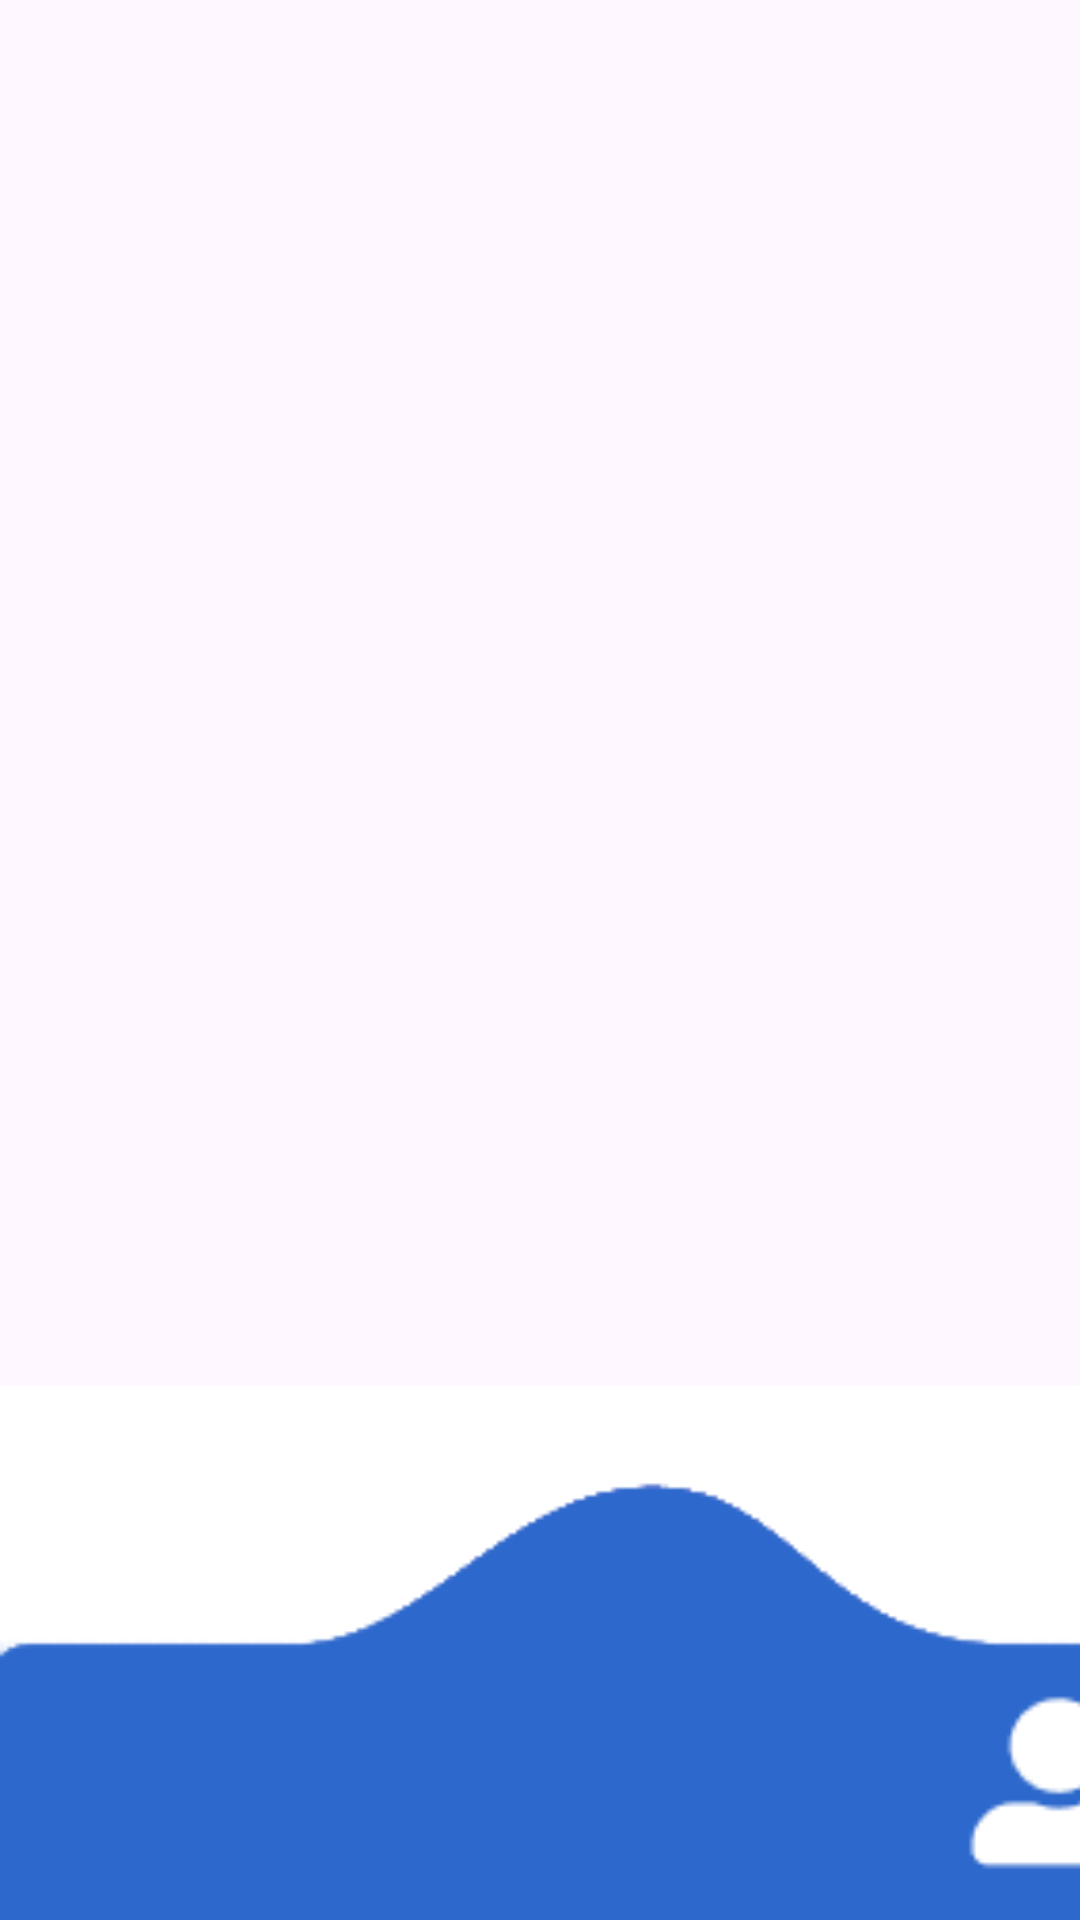

Layout XML and referenced resources for this Android screen:
<!-- AndroidManifest.xml: application theme Theme.FocusEarn -->
<!-- res/layout/navigation_fragment.xml -->
<?xml version="1.0" encoding="utf-8"?>
<androidx.constraintlayout.widget.ConstraintLayout xmlns:android="http://schemas.android.com/apk/res/android"
    xmlns:app="http://schemas.android.com/apk/res-auto"
    xmlns:tools="http://schemas.android.com/tools"
    android:id="@+id/nestedScrollView"
    android:layout_width="match_parent"
    android:layout_height="match_parent"
    tools:context=".NavigationFragment">

    <com.google.android.material.bottomnavigation.BottomNavigationView
        android:layout_width="448dp"
        android:layout_height="178dp"
        android:background="#FFFFFF"
        android:id="@+id/navigation_bar"
        app:itemBackground="@null"
        app:layout_constraintBottom_toBottomOf="parent"
        app:layout_constraintStart_toStartOf="parent">

        <androidx.constraintlayout.widget.ConstraintLayout
            android:layout_width="match_parent"
            android:layout_height="match_parent">

            <ImageView
                android:id="@+id/imageView2"
                android:layout_width="429dp"
                android:layout_height="201dp"
                android:src="@drawable/nav_background"
                app:layout_constraintTop_toTopOf="parent"
                tools:ignore="MissingConstraints"
                tools:layout_editor_absoluteX="-6dp" />

            <ImageButton
                android:id="@+id/leaderboardButton"
                android:layout_width="89dp"
                android:layout_height="82dp"
                android:layout_marginStart="16dp"
                android:background="@null"
                android:scaleType="fitCenter"
                android:src="@drawable/leaderboard_bttn"
                app:layout_constraintBottom_toBottomOf="parent"
                app:layout_constraintEnd_toStartOf="@+id/mainTimerButton"
                app:layout_constraintHorizontal_bias="0.294"
                app:layout_constraintStart_toStartOf="parent"
                app:layout_constraintTop_toTopOf="parent"
                app:layout_constraintVertical_bias="0.947" />

            <ImageButton
                android:id="@+id/mainTimerButton"
                android:layout_width="141dp"
                android:layout_height="132dp"
                android:background="@null"
                android:scaleType="fitCenter"
                android:src="@drawable/start_bttn"
                app:layout_constraintBottom_toBottomOf="parent"
                app:layout_constraintEnd_toEndOf="@+id/imageView2"
                app:layout_constraintHorizontal_bias="0.494"
                app:layout_constraintStart_toStartOf="parent"
                app:layout_constraintTop_toTopOf="parent"
                app:layout_constraintVertical_bias="0.891" />

            <ImageButton
                android:id="@+id/profileButton"
                android:layout_width="95dp"
                android:layout_height="87dp"
                android:layout_marginEnd="36dp"
                android:background="@null"
                android:scaleType="fitCenter"
                android:src="@drawable/profile_bttn"
                app:layout_constraintBottom_toBottomOf="parent"
                app:layout_constraintEnd_toEndOf="parent"
                app:layout_constraintHorizontal_bias="0.702"
                app:layout_constraintStart_toEndOf="@+id/mainTimerButton"
                app:layout_constraintTop_toTopOf="parent"
                app:layout_constraintVertical_bias="0.945" />
        </androidx.constraintlayout.widget.ConstraintLayout>

    </com.google.android.material.bottomnavigation.BottomNavigationView>

</androidx.constraintlayout.widget.ConstraintLayout>
<!-- resources referenced by this layout -->
<resources>
  <!-- drawable nav_background: png bitmap (drawable, 1878 bytes) -->
  <!-- drawable profile_bttn: png bitmap (drawable, 802 bytes) -->
  <style name="Theme.FocusEarn" parent="android:Theme.Material.Light.NoActionBar" />
</resources>
